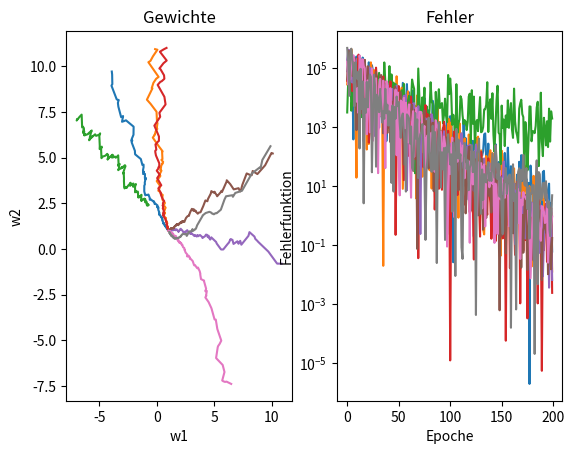

This figure's Python source:
import typing
import random
from collections import namedtuple
import matplotlib.pyplot as plt
import math

RUNS = 8
LEARN_RATE = 0.00001
EPOCHS = 10
TRAINING_DATA_SIZE = 20

TrainingExample = namedtuple("TrainingExample", ["a", "b", "sum"])
TrainingStats = namedtuple("TrainingStats", ["weight_history", "error_history"])


def infer(input: TrainingExample, weights: typing.List[float]) -> float:
    return input.a * weights[0] + input.b * weights[1]


def calc_error(result: float, expected_result: float) -> float:
    return 0.5 * (result - expected_result) ** 2


def calc_gradient(input: TrainingExample, result: float) -> typing.List[float]:
    g1 = (result - input.sum) * input.a
    g2 = (result - input.sum) * input.b
    return [g1, g2]


def adjust_weights(
    weights: typing.List[float], gradient: typing.List[float], learn_rate: float
) -> typing.List[float]:
    return [w - learn_rate * g for w, g in zip(weights, gradient)]


def gen_starting_weights() -> typing.List[float]:
    # Begin on a random point on a circle with radius 10 with center (1, 1)
    angle = random.random() * math.tau
    return [math.cos(angle) * 10 + 1, math.sin(angle) * 10 + 1]


def gen_training_data(size) -> typing.List[TrainingExample]:
    ret = []
    for _ in range(size):
        a = random.uniform(-100, 100)
        b = random.uniform(-100, 100)
        ret.append(TrainingExample(a, b, a + b))
    return ret


def plot_stats(stats: typing.List[TrainingStats]):
    fig, axs = plt.subplots(ncols=2)

    axs[0].set_title("Gewichte")
    axs[0].set_xlabel("w1")
    axs[0].set_ylabel("w2")

    axs[1].set_title("Fehler")
    axs[1].set_xlabel("Epoche")
    axs[1].set_ylabel("Fehlerfunktion")
    axs[1].set_yscale("log")

    for single_run_stats in stats:
        w1_history = [weights[0] for weights in single_run_stats.weight_history]
        w2_history = [weights[1] for weights in single_run_stats.weight_history]
        axs[0].plot(w1_history, w2_history)
        axs[1].plot(single_run_stats.error_history)

    plt.show()


def train(training_data_size: int, epochs: int, learn_rate: float) -> TrainingStats:
    training_data = gen_training_data(training_data_size)
    weights = gen_starting_weights()
    weight_history: typing.List[typing.List[float]] = [weights]
    error_history: typing.List[float] = []
    for _ in range(epochs):
        random.shuffle(training_data)
        for ex in training_data:
            result = infer(ex, weights)
            expected_result = ex.sum
            error = calc_error(result, expected_result)
            error_history.append(error)
            gradient = calc_gradient(ex, result)
            weights = adjust_weights(weights, gradient, learn_rate)
            weight_history.append(weights)
    return TrainingStats(weight_history, error_history)


def main():
    training_stats = [
        train(TRAINING_DATA_SIZE, EPOCHS, LEARN_RATE) for _ in range(RUNS)
    ]
    plot_stats(training_stats)


if __name__ == "__main__":
    main()
